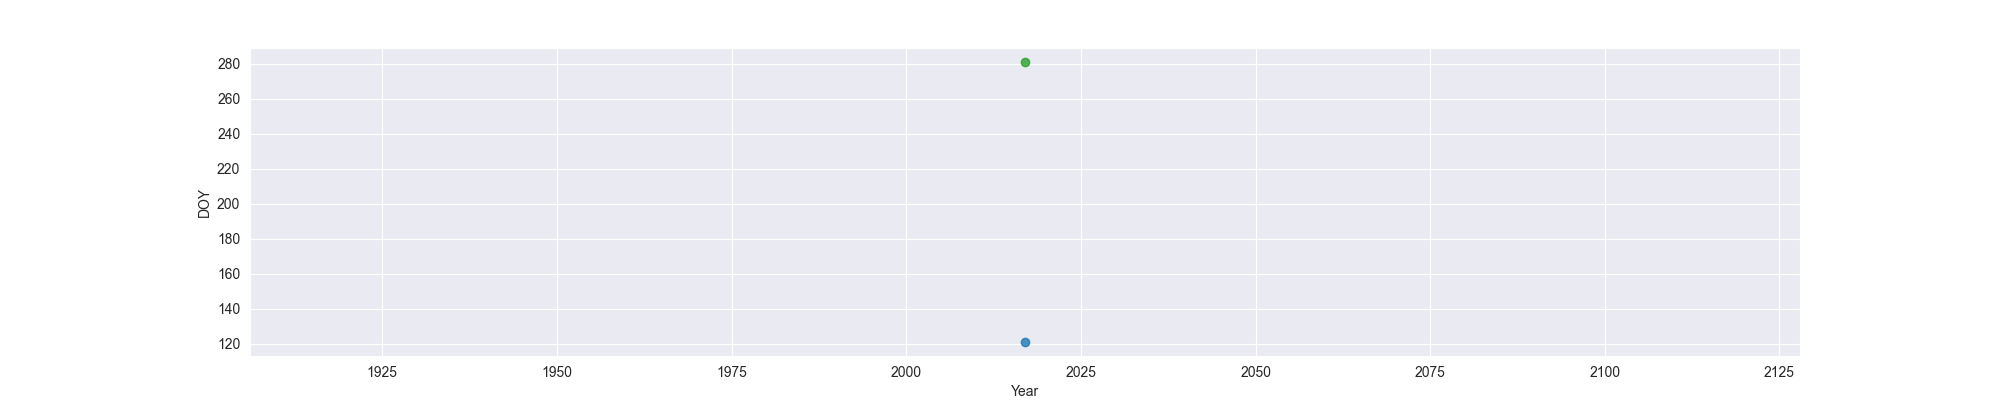

Values plotted in this chart, from the file beside it:
Year, MO, OW, FO
2017, 121, , 281
